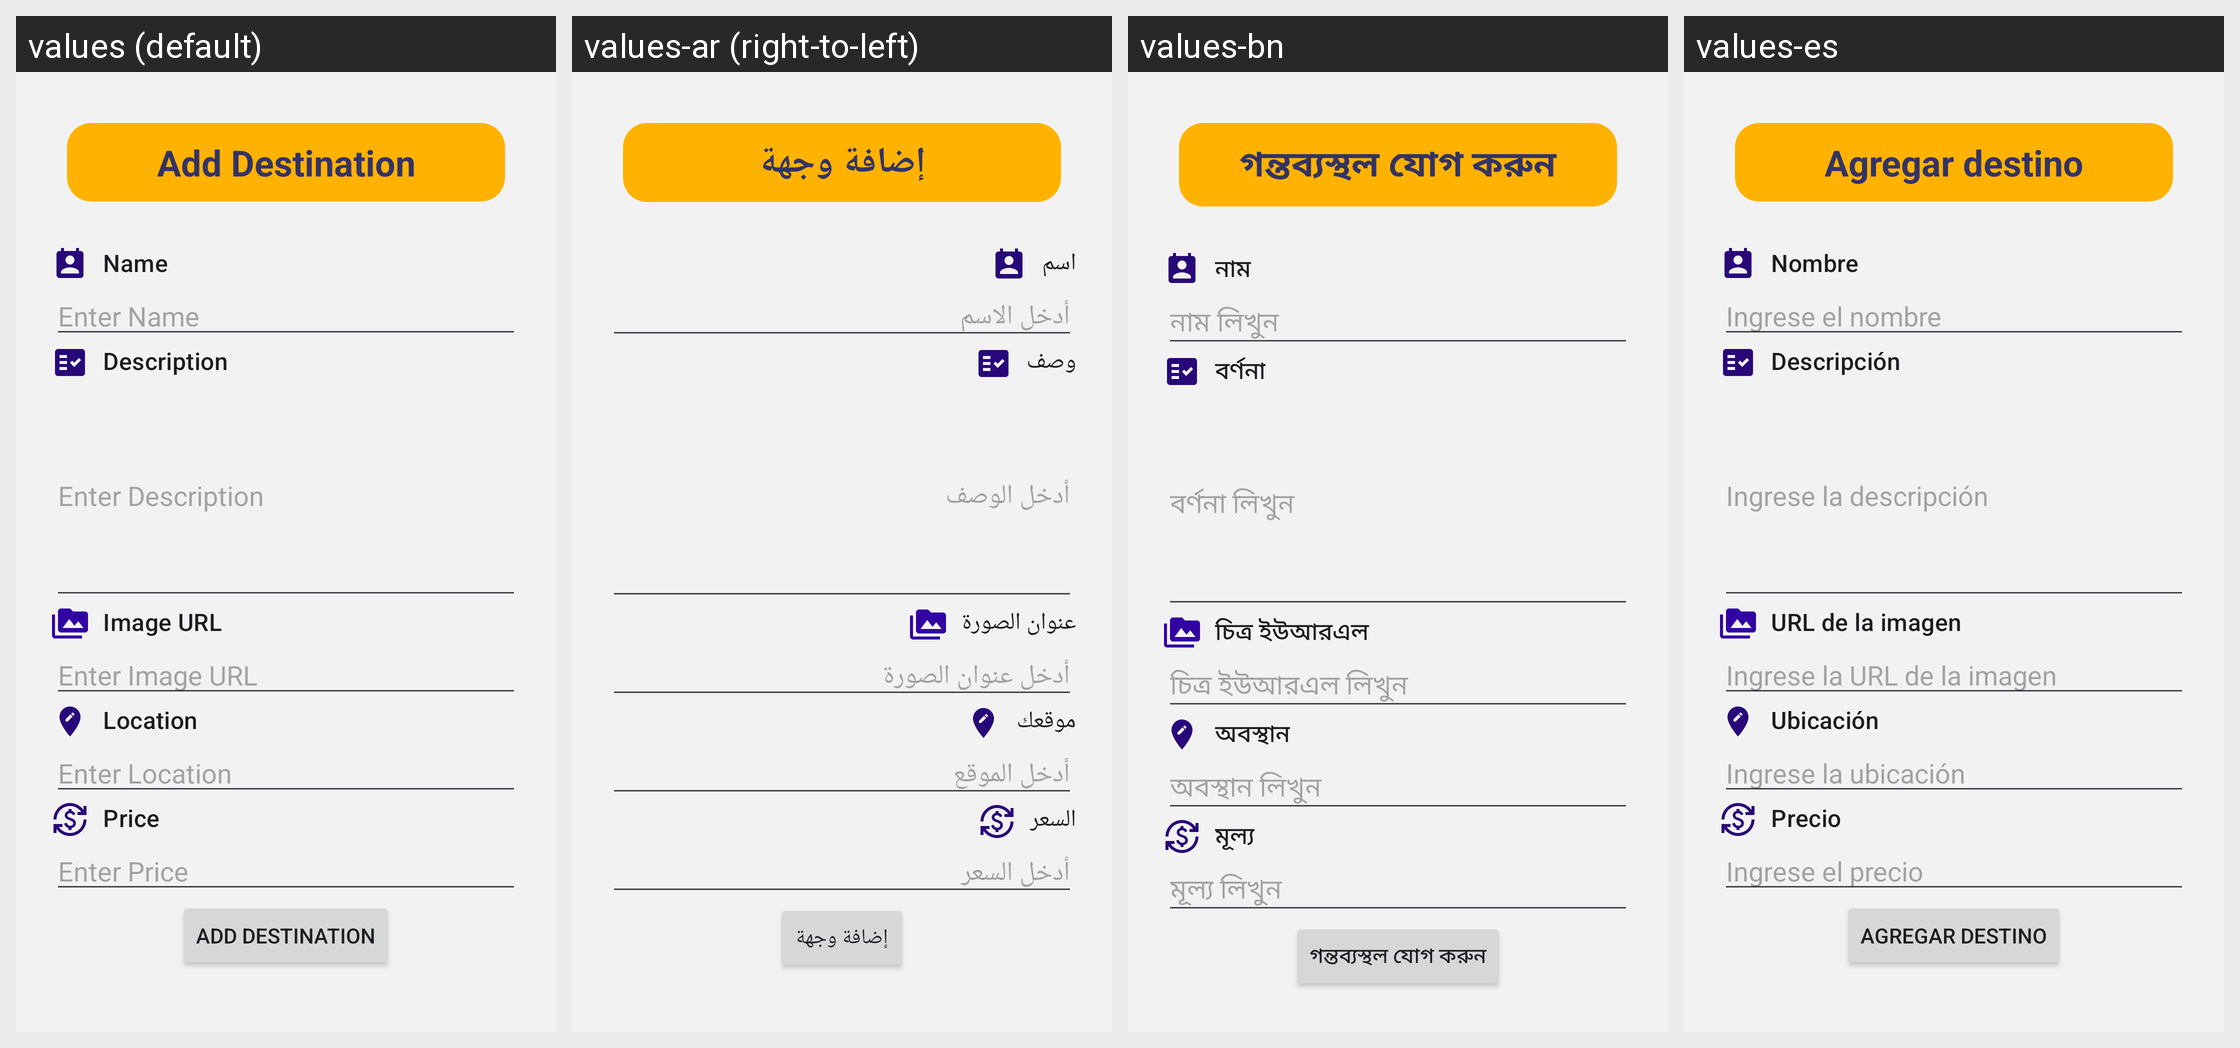

This grid shows one Android layout under several languages. Give, for every string resource on the screen, its name, the default text and each shown locale's text.
Android screen res/layout/fragment_add_destination.xml rendered under 4 locales, left to right: values (default), values-ar (right-to-left), values-bn, values-es. Device: Nexus 5 (rendered at 1080×1920; each locale shown at half size, 540×960, under a caption strip naming it); theme Theme.Tripify.
Other locales in the repository, not shown: values-fr, values-hi, values-ru, values-zh.
Strings drawn on this screen, with the default value and each locale's value (text and hints the layout hard-codes, and strings that could not be matched under every locale, appear in the picture but are not listed):

add_destination
  values: Add Destination
  values-ar: إضافة وجهة
  values-bn: গন্তব্যস্থল যোগ করুন
  values-es: Agregar destino

name
  values: Name
  values-ar: اسم
  values-bn: নাম
  values-es: Nombre

enter_name
  values: Enter Name
  values-ar: أدخل الاسم
  values-bn: নাম লিখুন
  values-es: Ingrese el nombre

description
  values: Description
  values-ar: وصف
  values-bn: বর্ণনা
  values-es: Descripción

enter_description
  values: Enter Description
  values-ar: أدخل الوصف
  values-bn: বর্ণনা লিখুন
  values-es: Ingrese la descripción

image_url
  values: Image URL
  values-ar: عنوان الصورة
  values-bn: চিত্র ইউআরএল
  values-es: URL de la imagen

enter_image_url
  values: Enter Image URL
  values-ar: أدخل عنوان الصورة
  values-bn: চিত্র ইউআরএল লিখুন
  values-es: Ingrese la URL de la imagen

location
  values: Location
  values-ar: موقعك
  values-bn: অবস্থান
  values-es: Ubicación

enter_location
  values: Enter Location
  values-ar: أدخل الموقع
  values-bn: অবস্থান লিখুন
  values-es: Ingrese la ubicación

price
  values: Price
  values-ar: السعر
  values-bn: মূল্য
  values-es: Precio

enter_price
  values: Enter Price
  values-ar: أدخل السعر
  values-bn: মূল্য লিখুন
  values-es: Ingrese el precio
